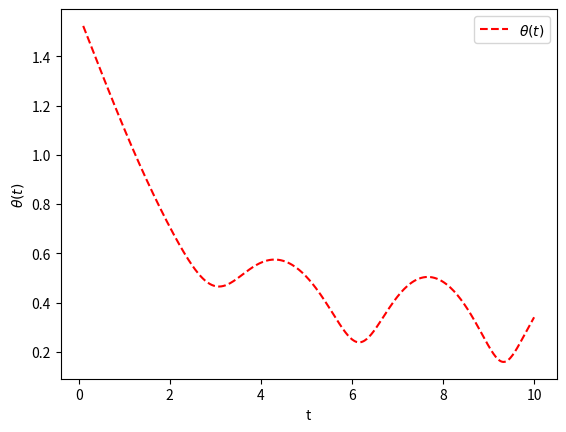

Reproduce this figure in Python.
import numpy as np
import sympy as smp
import math

#a
t=smp.symbols('t',real=True)
pie=round(math.pi,2)
r1=smp.Matrix([smp.log(t),smp.exp(-t),t**3])
v1=smp.diff(r1,t)
r2=smp.Matrix([2*smp.cos(pie*t),2*smp.sin(pie*t),3*t])
v2=smp.diff(r2,t)

t1_0=2
t2_0=1/3

def tangent_line(r,v,t0):
    r0=r.subs(t,t0)
    v0=v.subs(t,t0)
    return r0+v0*t

t_line=tangent_line(r1,v1,t1_0)
print(f"The parametric equation of the tangent line to the curve at t0 = {t1_0} is:")
print(f"x(t) = {t_line[0]}")
print(f"y(t) = {t_line[1]}")
print(f"z(t) = {t_line[2]}")

t_line2=tangent_line(r2,v2,t2_0)
print(f"The parametric equation of the tangent line to the curve at t0 = {t2_0} is:")
print(f"x(t) = {t_line2[0]}")
print(f"y(t) = {t_line2[1]}")
print(f"z(t) = {t_line2[2]}")

#b
n1=np.array([3,-6,-2])
n2=np.array([2,1,-2])

parallel_vector=np.cross(n1,n2)

print(f"\n the vector parallel to the line of intersection of the planes is {parallel_vector[0]}i+{parallel_vector[1]}j+{parallel_vector[2]}k \n")


#c
import numpy as np
import sympy as sp
import matplotlib.pyplot as plt

t=sp.symbols('t',real=True)

r=-sp.Matrix([3*t,sp.sin(t),t**2])
v=r.diff(t)
a=v.diff(t)

print(f"position vector r(t)={r}\n")
print(f"velocity vector v(t)={v}\n")
print(f"acceleration vector a(t)={a}\n")

def dot_prod(a,b):
    return a.dot(b)

def magnitude(a):
    return sp.sqrt(a.dot(a))

def theta(t_val):
    v_t=v.subs(t,t_val)
    a_t=a.subs(t,t_val)
    cos_theta=dot_prod(v_t,a_t)/(magnitude(v_t)*magnitude(a_t))
    return sp.acos(cos_theta)

t_values=np.linspace(0.1,10,400)
theta_values=[]

for t_val in t_values:
    theta_val=theta(t_val).evalf()
    theta_values.append(theta_val)


plt.plot(t_values,theta_values,'--',c='red',label=r'$\theta(t)$')
plt.xlabel('t')
plt.ylabel(r'$\theta(t)$')
plt.legend()
plt.show()
